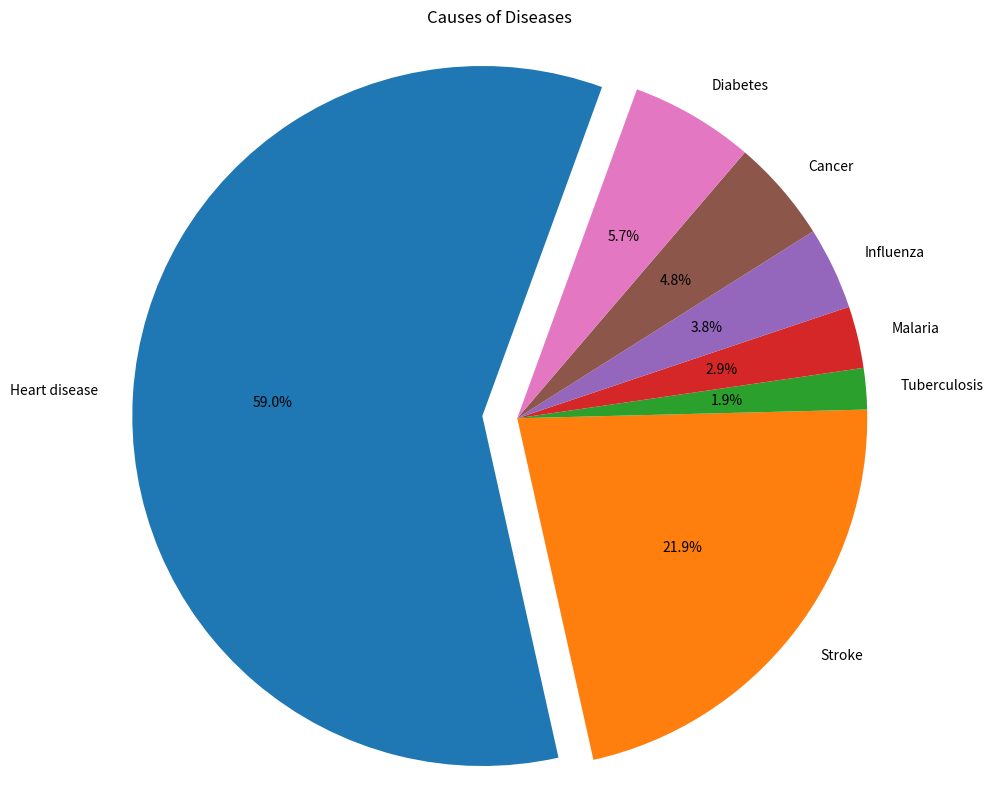

Write the Python code that produced this figure.
# Visualise Pie Chart

import matplotlib.pyplot as plt

causes = ['Heart disease', 'Stroke', 'Tuberculosis', 'Malaria', 'Influenza', 'Cancer', 'Diabetes']
percentages = [62, 23, 2, 3, 4, 5, 6]

plt.figure(figsize=(10, 10))
explode = (0.1, 0, 0, 0, 0, 0, 0)  

plt.pie(percentages, labels=causes, explode=explode, autopct='%1.1f%%', startangle=70)
plt.axis('equal')
plt.title('Causes of Diseases')

plt.show()
